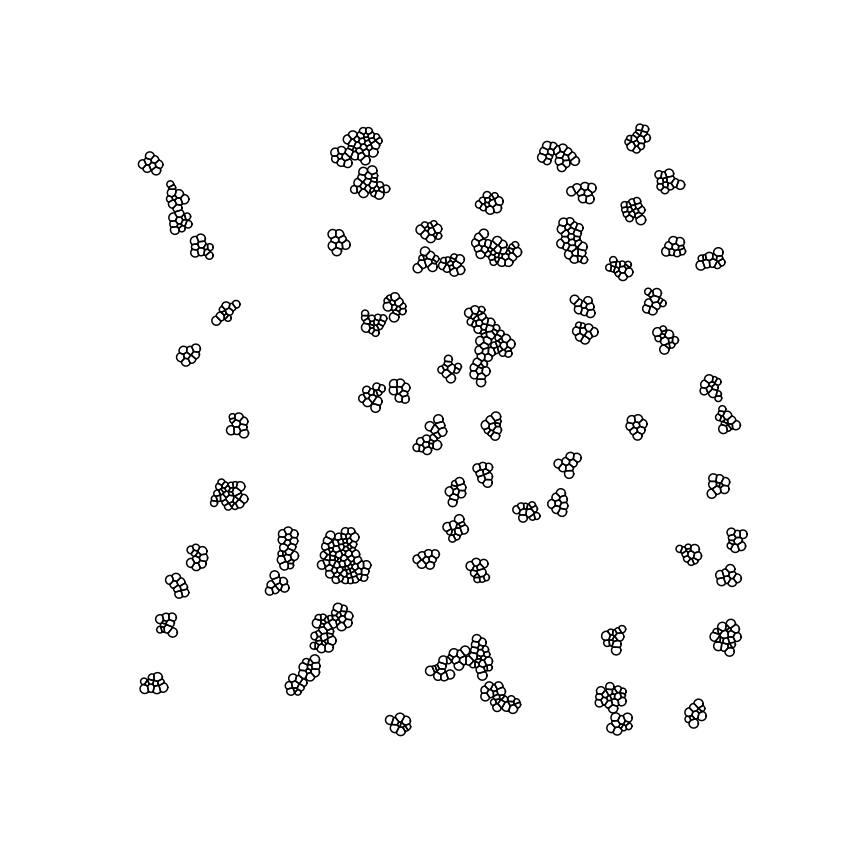

The table this chart was drawn from, first rows:
x-Position, y-Position, Radius
-17.51, -30.53, 0.81
53.59, 33.3, 0.9515
8.852, 11.45, 0.9359
-4.832, 32.31, 0.9321
8.709, -44.86, 0.7738
-22.98, -26.31, 0.8059
3.655, 34.08, 0.9318
-54.41, -41.37, 0.9378
-52.21, 15.6, 0.9008
8.04, -29.29, 0.9554
27.01, 35.41, 0.918
12.59, 16.68, 0.9578
-20.8, -22.12, 0.8193
-32.11, -21.47, 0.8894
59.8, -21.6, 0.8618
57.93, 0.009207, 0.6838
37.75, 57.85, 0.6737
-2.053, 39.72, 0.9547
9.341, -47.2, 0.9329
1.029, 11.05, 0.9314
-18.66, -22.85, 0.7887
43.51, 27.26, 0.9355
-30.49, -53.22, 0.8395
-19.76, -29.45, 0.901
25.47, 40.62, 0.8513
25.26, 36.83, 0.8858
-13.71, 51.01, 0.7491
-19.55, -22.84, 0.726
54.1, 9.813, 0.9287
-22.74, -42.02, 0.7412
10.5, 33.58, 0.7066
36.6, 31.98, 0.9144
-13.9, 55.78, 0.9822
-53.95, 40.06, 0.9074
-43.64, 22.6, 0.6664
-33.71, -32.67, 0.8545
34.34, -43.4, 0.7092
16.55, -17.02, 0.8753
21.32, 54.02, 0.7702
-14.84, 50.99, 0.9169
-19.02, 53.57, 0.9068
-3.223, -3.402, 0.878
9.334, -0.4418, 0.7232
-40.31, 0.1132, 0.932
1.183, -20.06, 0.9143
-49.71, 36.61, 0.8872
56.69, -42.92, 0.685
-1.976, -26.53, 0.8925
-20.97, -36.43, 0.9535
10.73, 46.89, 0.6904
28.61, 46.49, 0.9434
-21.21, 35.77, 0.9436
23.62, -7.244, 0.8828
-16.14, 57.95, 0.904
8.834, -54.31, 0.9067
7.491, 36.36, 0.8985
14.23, 34.67, 0.9569
-2.382, 0.3305, 0.9319
37.15, 44.16, 0.7257
-9.675, 7.629, 0.9198
... 934 more rows
